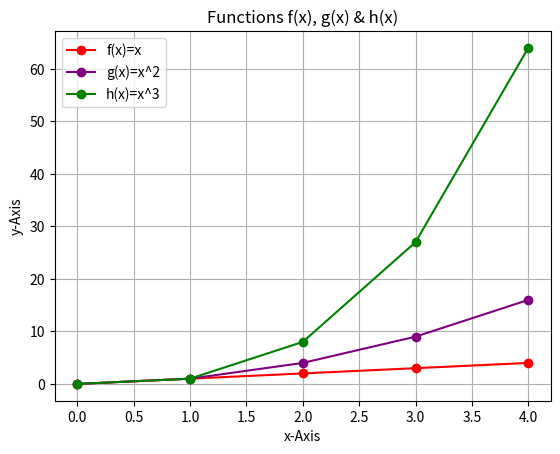

The matplotlib source for this figure:
# plottask.py
# The program displays a plot of the functions f(x)=x, g(x)=x2 and h(x)=x3 in the range [0, 4] on the one set of axes.
# Author: Miriam Heinlein

#import libraries 
import matplotlib.pyplot as plt 
import numpy as np

# the function, which is f(x)=x, g(x)=x^2 and h(x)=x^3 here
x = np.array(range(0,5,1))
g = x**2
h = x**3

# plot the functions 
plt.plot(x, x, linestyle = "solid", color = "red", marker = "o", label="f(x)=x")
plt.plot(x, g, linestyle = "solid",color = "purple",marker = "o", label="g(x)=x^2")
plt.plot(x,h, linestyle = "solid", color = "green", marker = "o", label="h(x)=x^3")

# show the plot with title, labels and legend
plt.title("Functions f(x), g(x) & h(x)")
plt.xlabel("x-Axis")
plt.ylabel("y-Axis")
plt.legend(loc = "upper left")
plt.grid()
plt.show()
